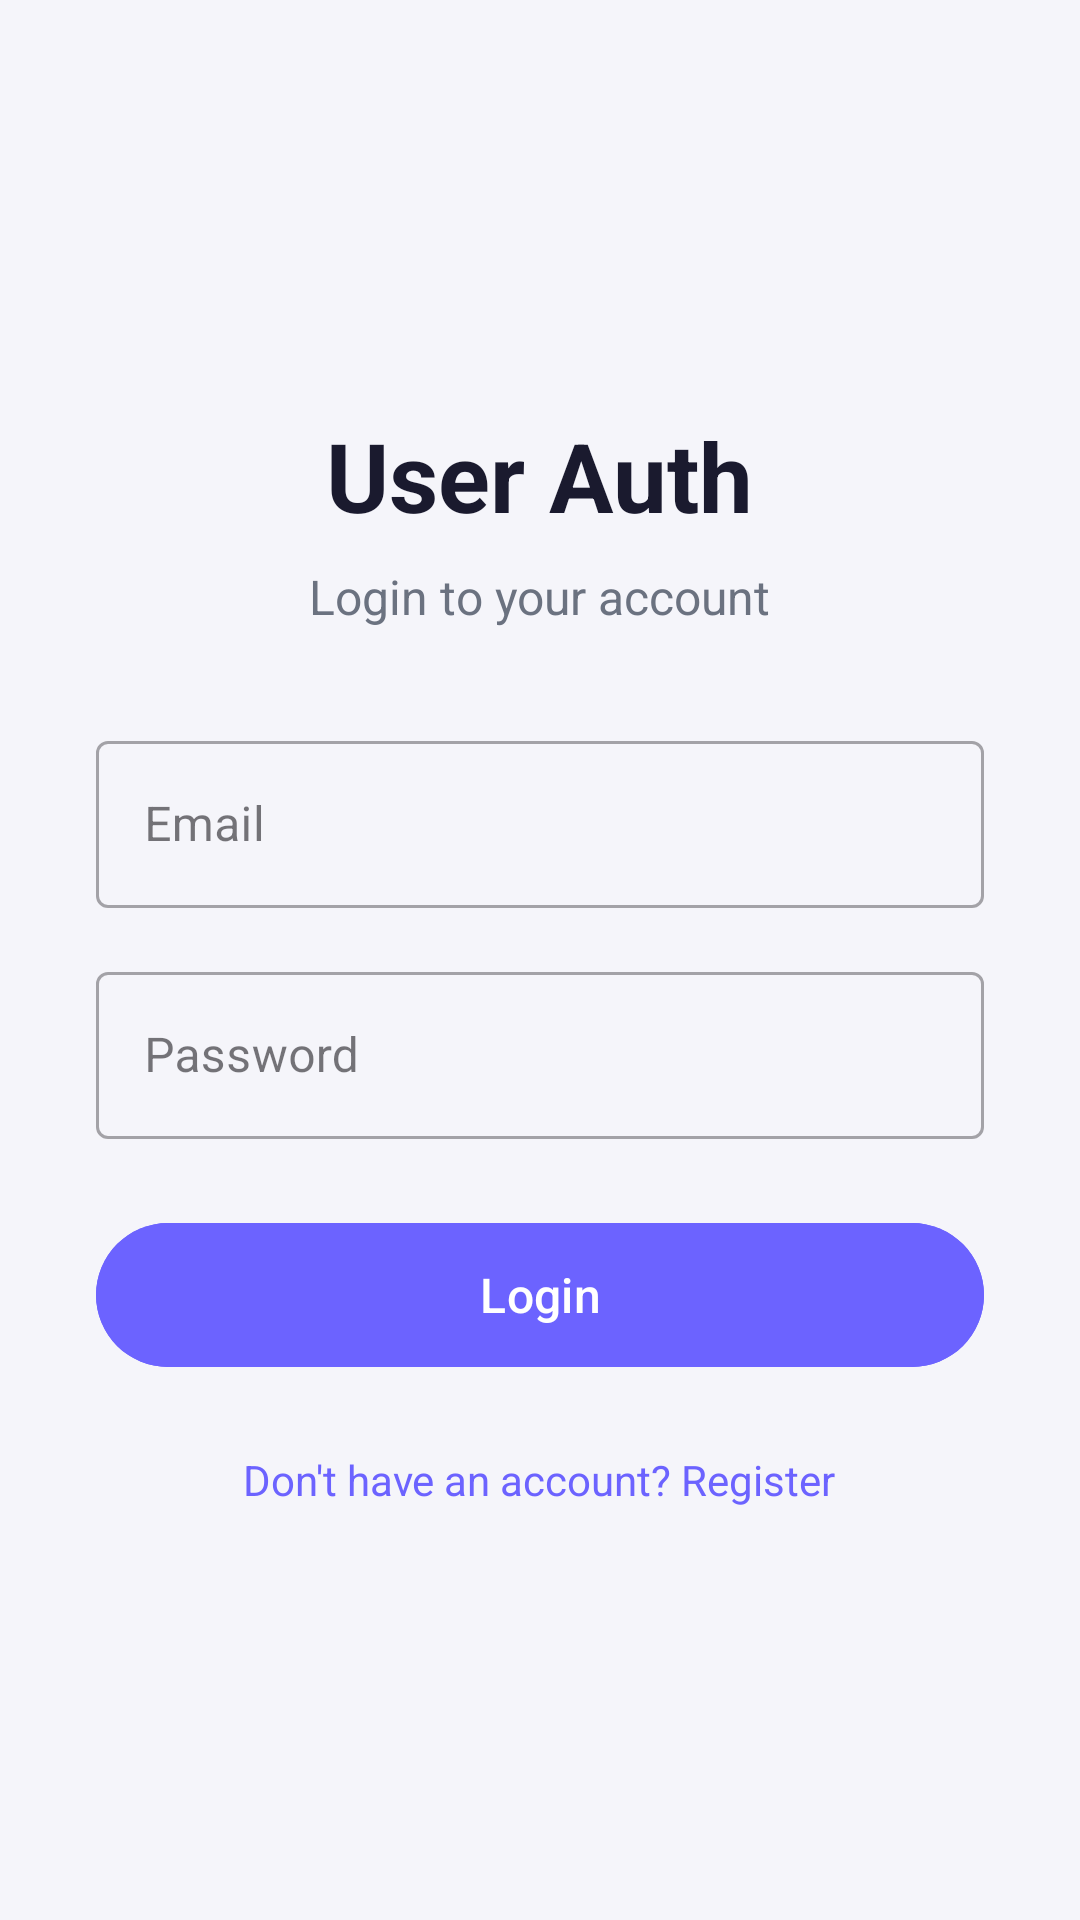

The Android layout XML behind this screen, and the referenced resources:
<!-- AndroidManifest.xml: application theme Theme.TaghoyMobile -->
<!-- res/layout/activity_login.xml -->
<?xml version="1.0" encoding="utf-8"?>
<ScrollView xmlns:android="http://schemas.android.com/apk/res/android"
    android:layout_width="match_parent"
    android:layout_height="match_parent"
    android:background="@color/background"
    android:fillViewport="true">

    <LinearLayout
        android:layout_width="match_parent"
        android:layout_height="wrap_content"
        android:gravity="center"
        android:orientation="vertical"
        android:padding="32dp">

        <TextView
            android:layout_width="wrap_content"
            android:layout_height="wrap_content"
            android:text="User Auth"
            android:textColor="@color/text_primary"
            android:textSize="32sp"
            android:textStyle="bold"
            android:layout_marginBottom="8dp" />

        <TextView
            android:layout_width="wrap_content"
            android:layout_height="wrap_content"
            android:text="Login to your account"
            android:textColor="@color/text_secondary"
            android:textSize="16sp"
            android:layout_marginBottom="32dp" />

        <com.google.android.material.textfield.TextInputLayout
            android:layout_width="match_parent"
            android:layout_height="wrap_content"
            android:layout_marginBottom="16dp"
            style="@style/Widget.MaterialComponents.TextInputLayout.OutlinedBox">

            <com.google.android.material.textfield.TextInputEditText
                android:id="@+id/etEmail"
                android:layout_width="match_parent"
                android:layout_height="wrap_content"
                android:hint="Email"
                android:inputType="textEmailAddress"
                android:textColor="@color/text_primary"
                android:textColorHint="@color/text_secondary" />

        </com.google.android.material.textfield.TextInputLayout>

        <com.google.android.material.textfield.TextInputLayout
            android:layout_width="match_parent"
            android:layout_height="wrap_content"
            android:layout_marginBottom="24dp"
            style="@style/Widget.MaterialComponents.TextInputLayout.OutlinedBox">

            <com.google.android.material.textfield.TextInputEditText
                android:id="@+id/etPassword"
                android:layout_width="match_parent"
                android:layout_height="wrap_content"
                android:hint="Password"
                android:inputType="textPassword"
                android:textColor="@color/text_primary"
                android:textColorHint="@color/text_secondary" />

        </com.google.android.material.textfield.TextInputLayout>

        <com.google.android.material.button.MaterialButton
            android:id="@+id/btnLogin"
            android:layout_width="match_parent"
            android:layout_height="56dp"
            android:text="Login"
            android:textSize="16sp"
            android:backgroundTint="@color/primary"
            android:layout_marginBottom="24dp" />

        <TextView
            android:id="@+id/tvRegisterLink"
            android:layout_width="wrap_content"
            android:layout_height="wrap_content"
            android:text="Don't have an account? Register"
            android:textColor="@color/primary"
            android:textSize="14sp"
            android:clickable="true"
            android:focusable="true" />

    </LinearLayout>

</ScrollView>
<!-- resources referenced by this layout -->
<resources>
  <color name="background">#F5F5FA</color>
  <color name="primary">#6C63FF</color>
  <color name="text_primary">#1A1A2E</color>
  <color name="text_secondary">#6B7280</color>
  <style name="Theme.TaghoyMobile" parent="Base.Theme.TaghoyMobile" />
  <style name="Base.Theme.TaghoyMobile" parent="Theme.Material3.DayNight.NoActionBar">
          
          
      </style>
</resources>
